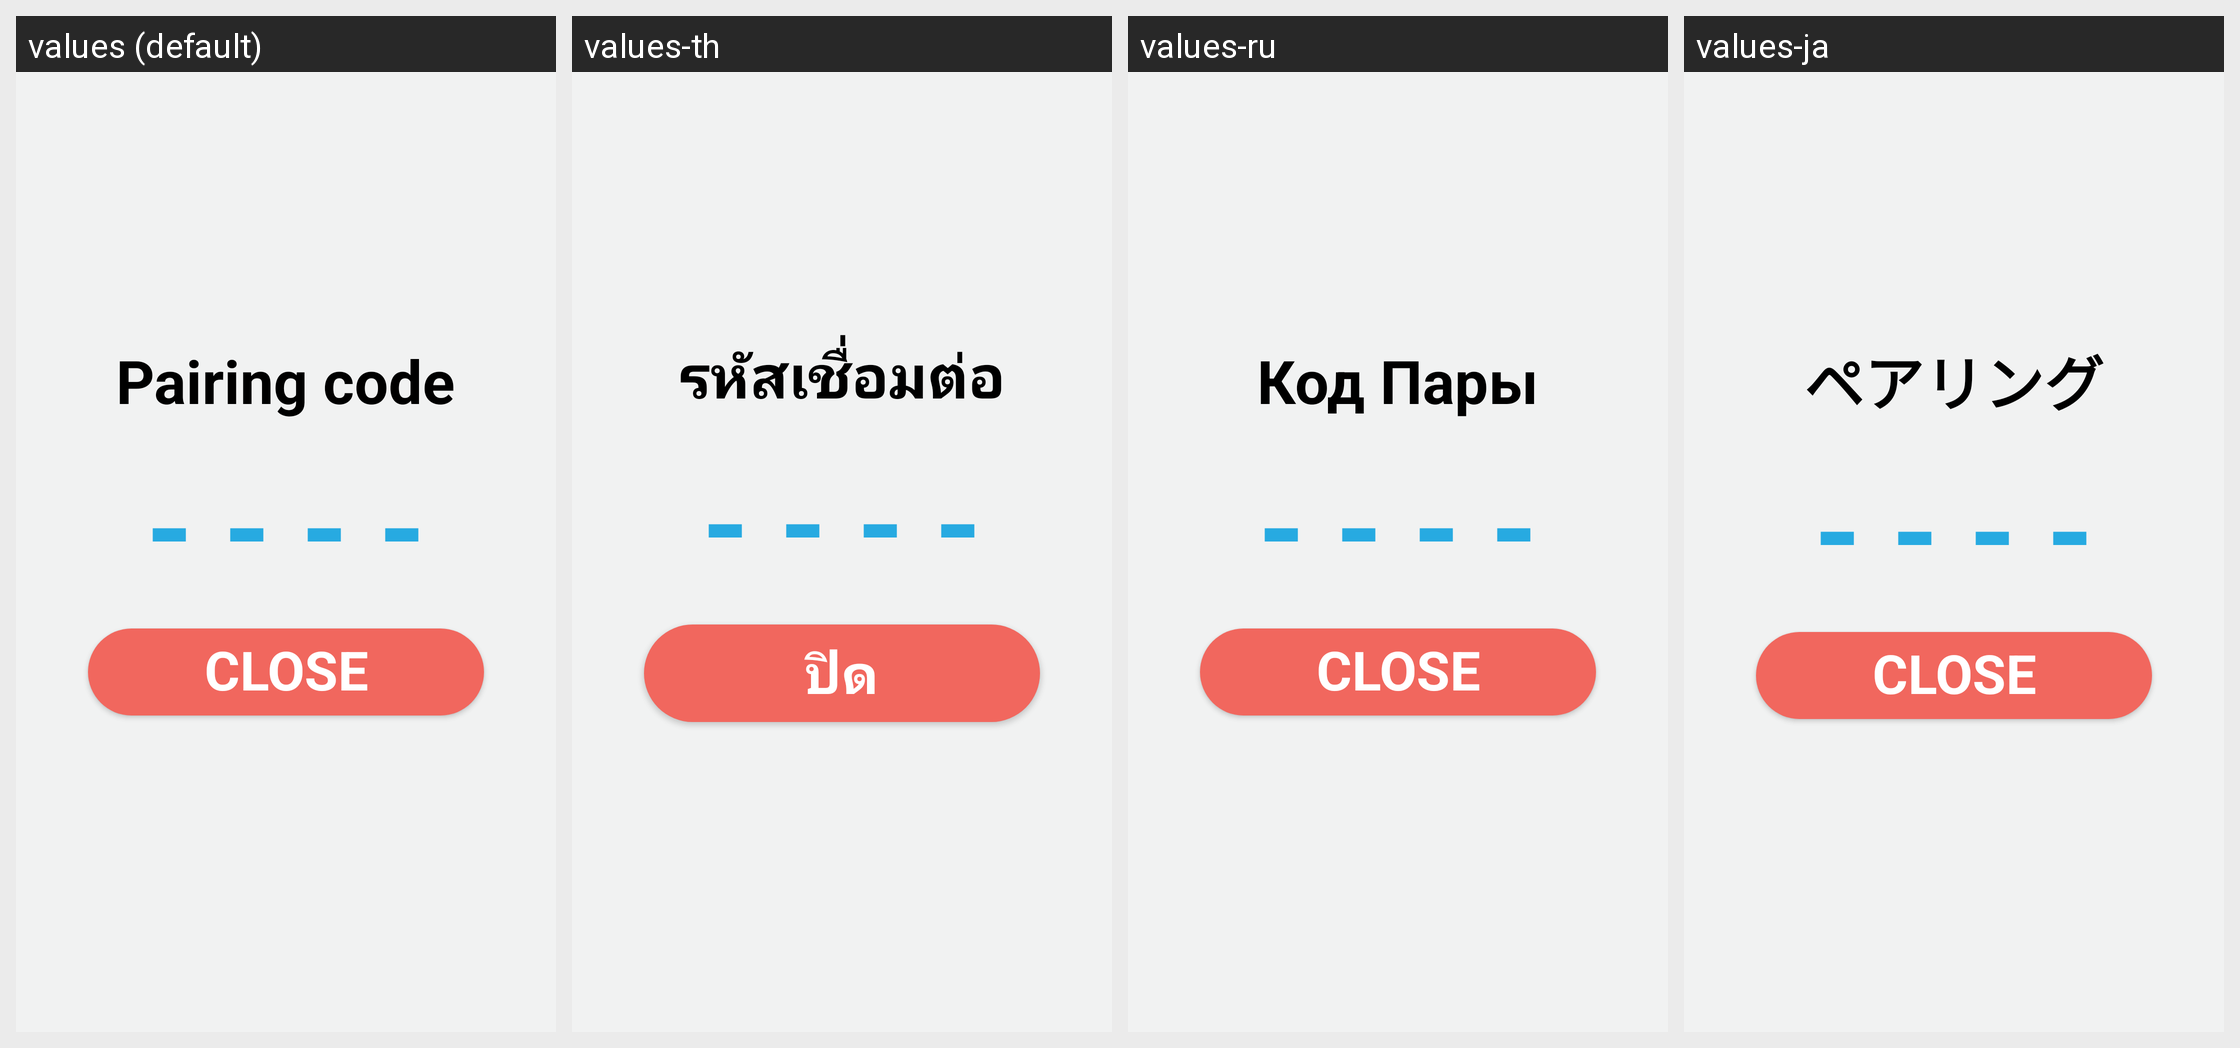

Here is an Android app screen in its default locale and in the app's own translations. Write out the translated-string differences for the strings that appear on this screen.
Android screen res/layout/activity_pin_code.xml rendered under 4 locales, left to right: values (default), values-th, values-ru, values-ja. Device: Nexus 5 (rendered at 1080×1920; each locale shown at half size, 540×960, under a caption strip naming it); theme AppTheme.
Other locales in the repository, not shown: values-de, values-es, values-it, values-zh.
Strings drawn on this screen, with the default value and each locale's value (text and hints the layout hard-codes, and strings that could not be matched under every locale, appear in the picture but are not listed):

text_pairing_code
  values: Pairing code
  values-th: รหัสเชื่อมต่อ
  values-ru: Код Пары
  values-ja: ペアリング

text_pin
  values: - - - -
  values-th: - - - -
  values-ru: - - - -
  values-ja: - - - -

action_close
  values: CLOSE
  values-th: ปิด
  values-ru: CLOSE
  values-ja: CLOSE
